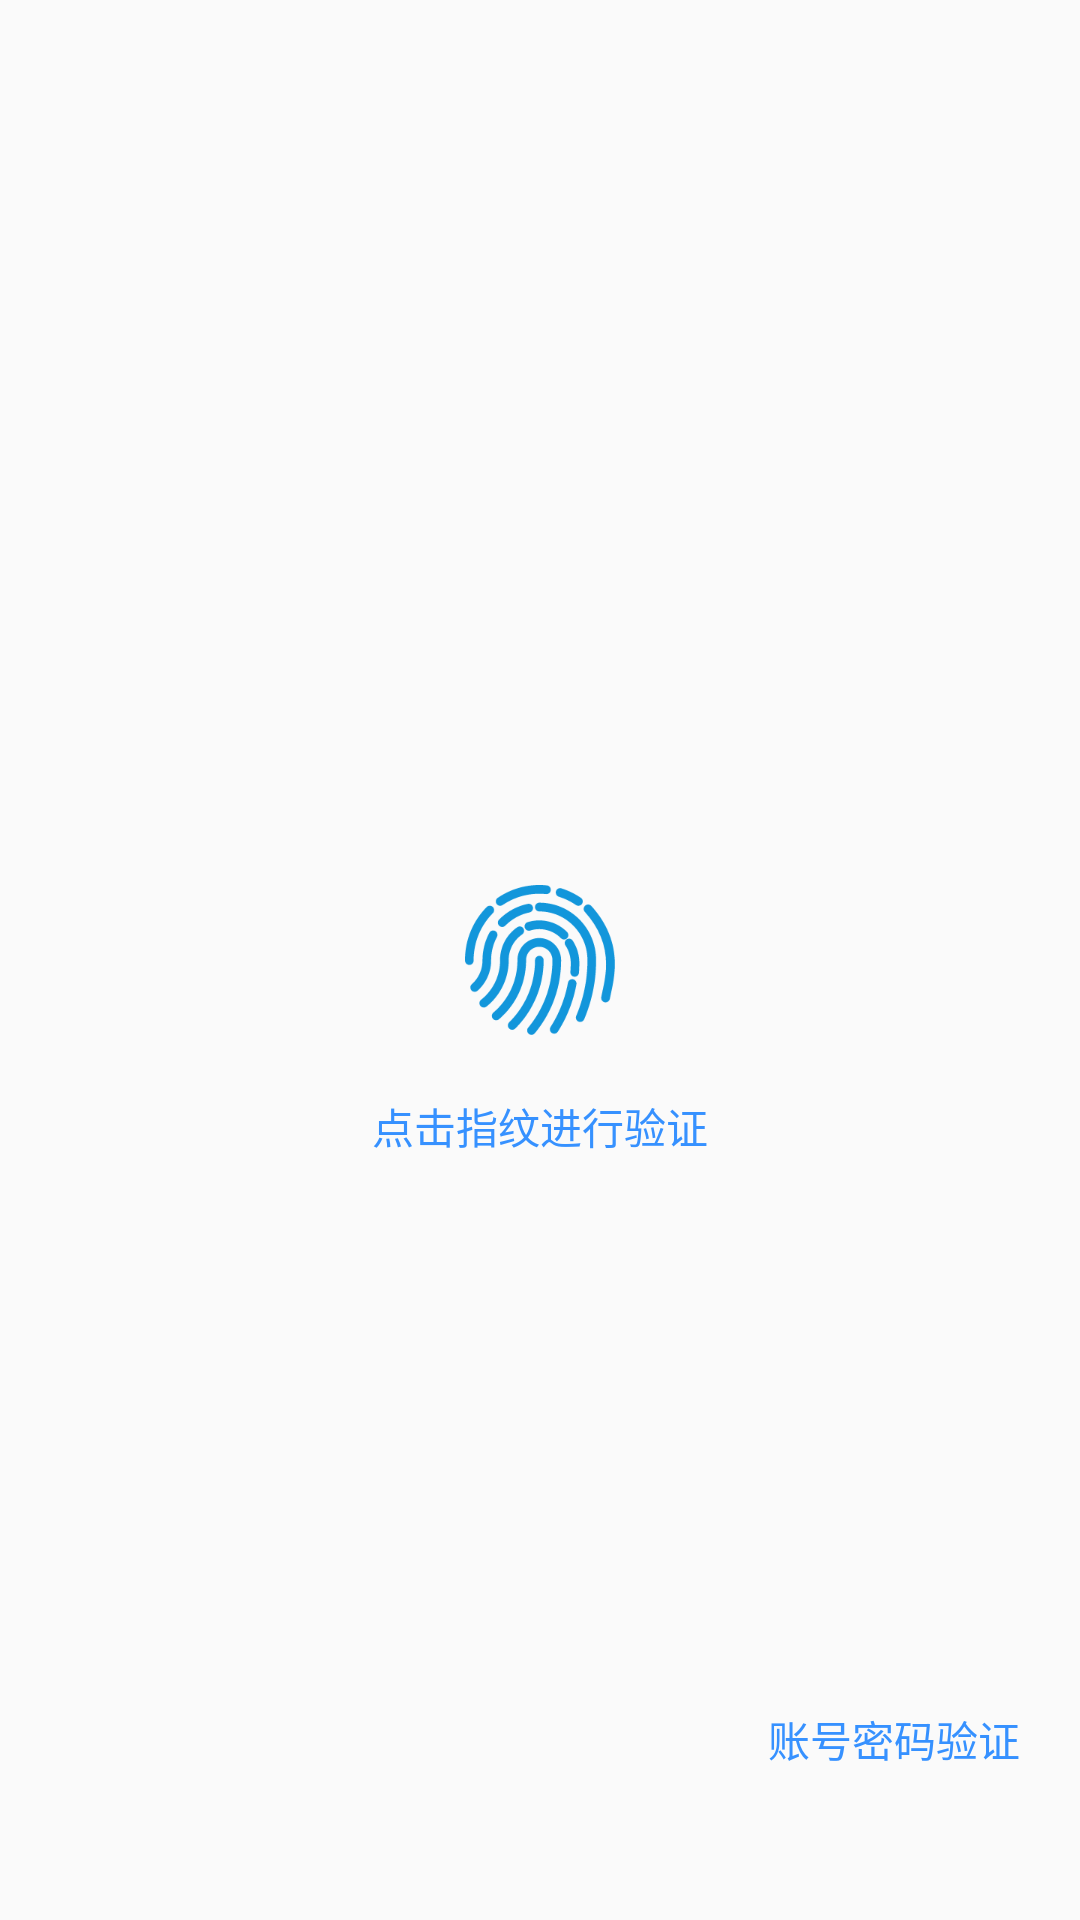

Here is an Android app screen rendered from its layout file. Give the layout XML and the strings, colors and styles it references.
<!-- AndroidManifest.xml: application theme AppTheme -->
<!-- res/layout/activity_verify_finger.xml -->
<?xml version="1.0" encoding="utf-8"?>
<RelativeLayout xmlns:android="http://schemas.android.com/apk/res/android"
    xmlns:app="http://schemas.android.com/apk/res-auto"
    xmlns:tools="http://schemas.android.com/tools"
    android:layout_width="match_parent"
    android:layout_height="match_parent"
    tools:context="com.chaos.chaossecuritycenter.activity.VerifyFingerActivity">
    <ImageView
        android:id="@+id/iv_verify_finger"
        android:layout_width="50dp"
        android:layout_height="50dp"
        android:src="@mipmap/fingerprint"
        android:layout_centerInParent="true"/>
    <TextView
        android:layout_marginTop="20dp"
        android:id="@+id/tv_verify_finger"
        android:layout_below="@id/iv_verify_finger"
        android:layout_width="match_parent"
        android:layout_height="wrap_content"
        android:text="点击指纹进行验证"
        android:textColor="@color/bak_blue"
        android:gravity="center"/>
    <TextView
        android:id="@+id/tv_hand_login"
        android:visibility="gone"
        android:layout_width="wrap_content"
        android:layout_height="wrap_content"
        android:text="用手势密码验证登录"
        android:textColor="@color/bak_blue"
        android:layout_marginLeft="20dp"
        android:layout_marginBottom="50dp"
        android:layout_alignParentBottom="true"/>
    <TextView
        android:id="@+id/tv_mian_login"
        android:visibility="visible"
        android:layout_width="wrap_content"
        android:layout_height="wrap_content"
        android:text="账号密码验证"
        android:textColor="@color/bak_blue"
        android:layout_alignParentRight="true"
        android:layout_marginRight="20dp"
        android:layout_marginBottom="50dp"
        android:layout_alignParentBottom="true"/>
    <ImageView
        android:id="@+id/iv_finger_icon"
        android:layout_width="60dp"
        android:layout_height="60dp"
        android:scaleType="centerCrop"
        android:layout_centerHorizontal="true"
        android:layout_marginTop="80dp"/>

</RelativeLayout>
<!-- resources referenced by this layout -->
<resources>
  <color name="bak_blue">#3691ff</color>
  <!-- mipmap fingerprint: png bitmap (mipmap-xhdpi, 9849 bytes) -->
  <style name="AppTheme" parent="Theme.AppCompat.Light.NoActionBar">
          
          <item name="colorPrimary">@color/colorPrimary</item>
          <item name="colorPrimaryDark">@color/black</item>
          <item name="colorAccent">@color/colorAccent</item>
      </style>
  <color name="colorPrimary">#3F51B5</color>
  <color name="black">#000</color>
  <color name="colorAccent">#FF4081</color>
</resources>
